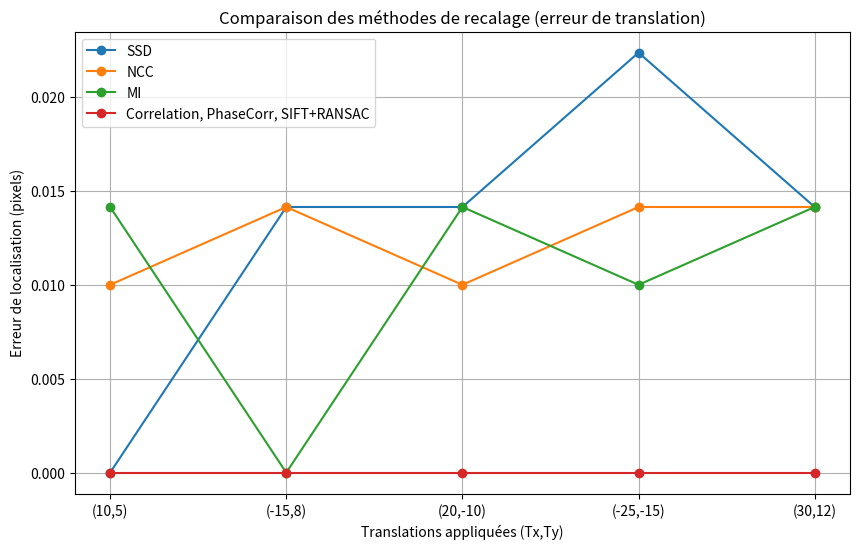

This chart was generated by the following Python code:
import numpy as np
import matplotlib.pyplot as plt

# Translations appliquées
translations = [(10,5), (-15,8), (20,-10), (-25,-15), (30,12)]
labels = [f"({tx},{ty})" for tx,ty in translations]

# === Résultats estimés (remplis à partir de tes logs) ===
SSD = [(10.00,5.00), (-14.99,8.01), (20.01,-9.99), (-25.02,-14.99), (30.01,12.01)]
NCC = [(10.01,5.00), (-14.99,7.99), (20.00,-9.99), (-24.99,-15.01), (30.01,12.01)]
MI  = [(9.99,5.01), (-15.00,8.00), (20.01,-10.01), (-24.99,-15.00), (29.99,12.01)]
COR_PHC_SIFT = [(10,5), (-15,8), (20,-10), (-25,-15), (30,12)]
# PHC = [(10,5), (-15,8), (20,-10), (-25,-15), (30,12)]
# SIFT= [(10,5), (-15,8), (20,-10), (-25,-15), (30,12)]

methods = {
    "SSD": SSD,
    "NCC": NCC,
    "MI": MI,
    "Correlation, PhaseCorr, SIFT+RANSAC": COR_PHC_SIFT,
}

# === Calcul des erreurs ===
def compute_errors(translations, estimated):
    errors = []
    for (tx,ty),(ex,ey) in zip(translations,estimated):
        e = np.sqrt((tx-ex)**2 + (ty-ey)**2)
        errors.append(e)
    return errors

errors = {m: compute_errors(translations, est) for m,est in methods.items()}

# === Tracé comparatif ===
plt.figure(figsize=(10,6))
for m, err in errors.items():
    plt.plot(labels, err, marker='o', label=m)

plt.xlabel("Translations appliquées (Tx,Ty)")
plt.ylabel("Erreur de localisation (pixels)")
plt.title("Comparaison des méthodes de recalage (erreur de translation)")
plt.legend()
plt.grid(True)
plt.show()
